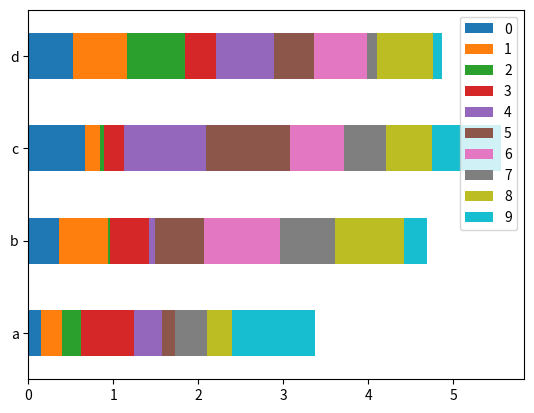

Reproduce this figure in Python.
import numpy as np
import pandas as pd
import matplotlib.pyplot as plt

np.random.seed(20220630)
df = pd.DataFrame(np.random.rand(10, 4), columns=['a', 'b', 'c', 'd'])
df.T.plot(kind='barh', stacked=True)
plt.show()
